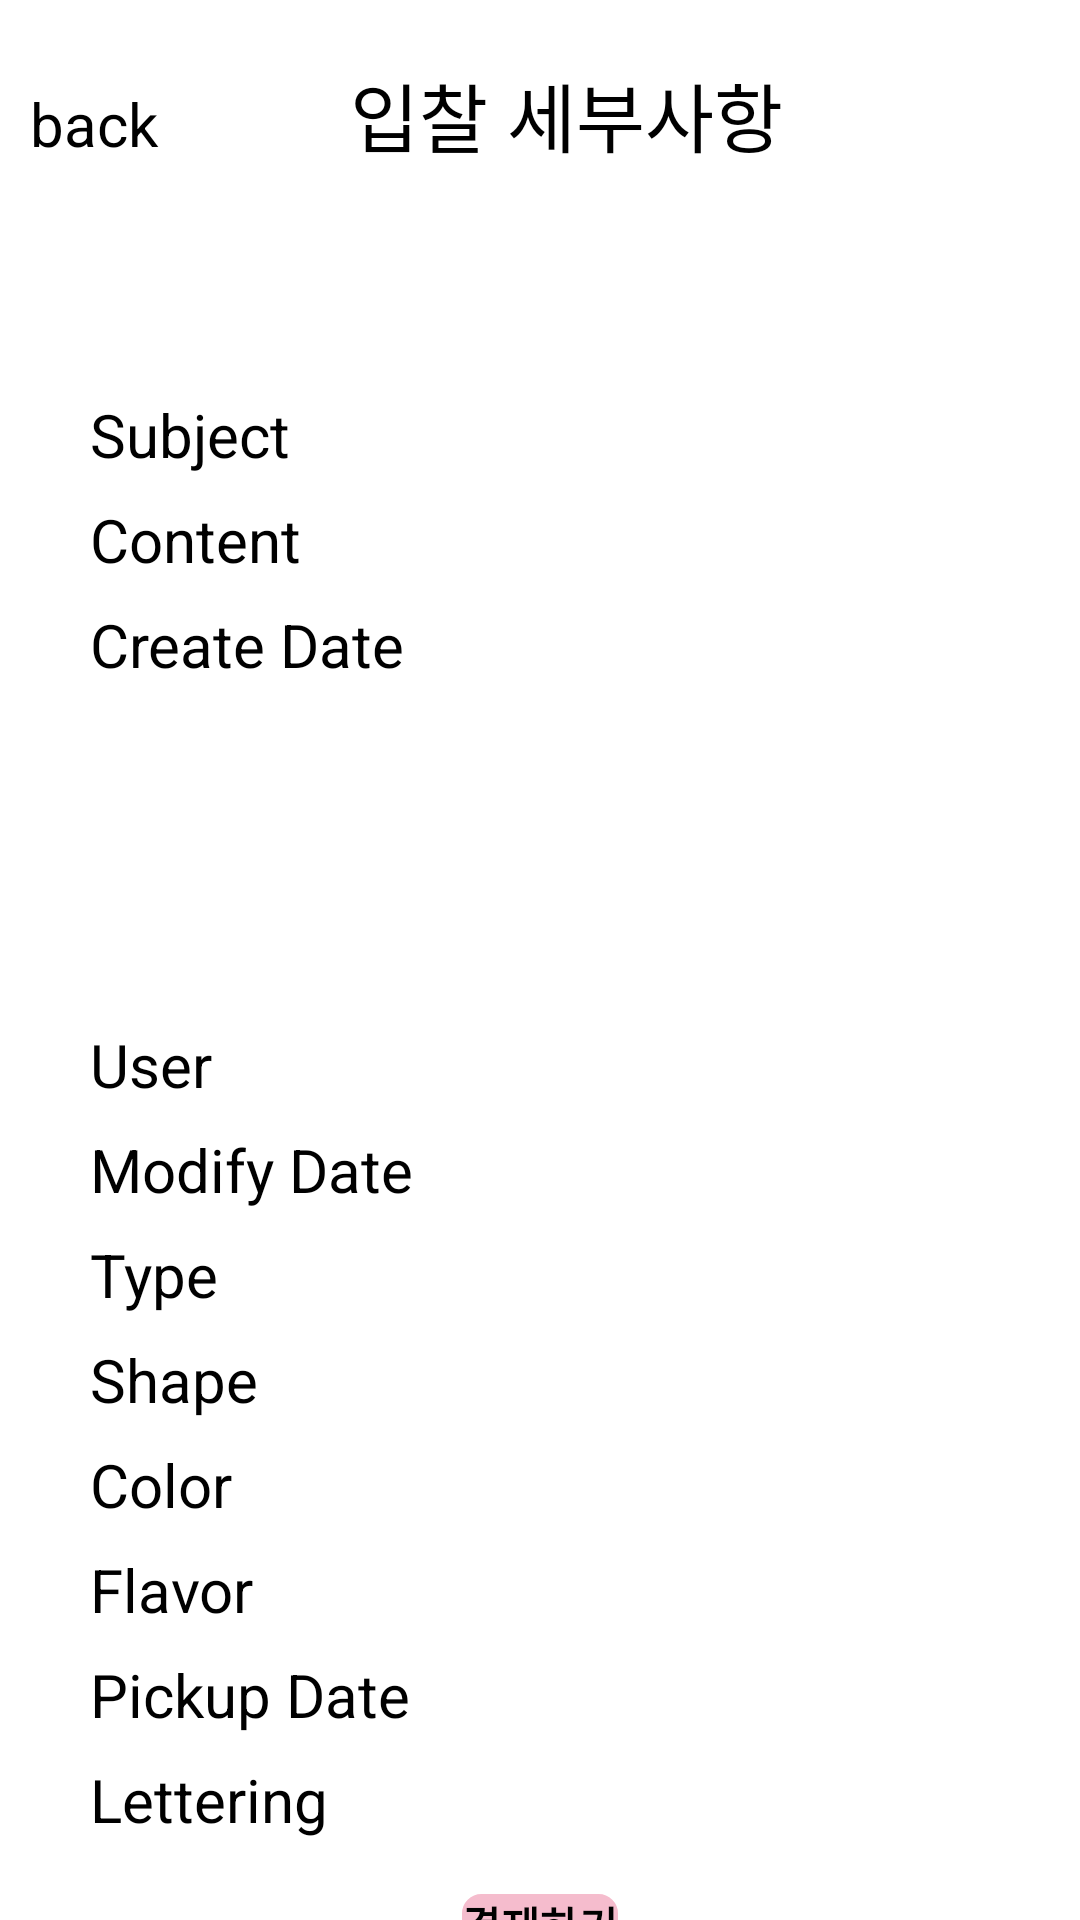

Write the Android layout XML for this screen, with the resource values it uses.
<!-- AndroidManifest.xml: application theme Theme.JY_Cake_it1 -->
<!-- res/layout/activity_bid_user_detail.xml -->
<?xml version="1.0" encoding="utf-8"?>
<androidx.constraintlayout.widget.ConstraintLayout xmlns:android="http://schemas.android.com/apk/res/android"
    xmlns:app="http://schemas.android.com/apk/res-auto"
    xmlns:tools="http://schemas.android.com/tools"
    android:id="@+id/main"
    android:layout_width="match_parent"
    android:layout_height="match_parent"
    tools:context=".JY.Bid_user_detail">
    <LinearLayout
        android:layout_width="match_parent"
        android:layout_height="match_parent"
        android:orientation="vertical">
        <LinearLayout
            android:layout_width="match_parent"
            android:layout_height="wrap_content"
            android:layout_marginTop="20dp"
            android:layout_marginBottom="10dp"
            android:orientation="horizontal">

            <TextView
                android:id="@+id/back"
                android:layout_width="wrap_content"
                android:layout_height="wrap_content"
                android:layout_weight="1.3"
                android:text="  back"
                android:textSize="20dp" />

            <TextView
                android:id="@+id/signup"
                android:layout_width="wrap_content"
                android:layout_height="wrap_content"
                android:layout_marginBottom="20dp"
                android:layout_weight="2"
                android:text="입찰 세부사항"
                android:textSize="25dp" />
        </LinearLayout>
        <LinearLayout
            android:layout_width="match_parent"
            android:layout_height="wrap_content"
            android:layout_marginTop="10dp"
            android:layout_marginLeft="30dp"
            android:layout_marginRight="30dp"
            android:orientation="vertical" >
            <TextView
                android:id="@+id/idTextView"
                android:layout_width="wrap_content"
                android:layout_height="wrap_content"
                android:text=""
                android:textSize="20sp"
                android:layout_marginBottom="8dp"/>
            <TextView
                android:id="@+id/subjectTextView"
                android:layout_width="wrap_content"
                android:layout_height="wrap_content"
                android:text="Subject"
                android:textSize="20sp"
                android:layout_marginBottom="8dp"/>

            <TextView
                android:id="@+id/contentTextView"
                android:layout_width="wrap_content"
                android:layout_height="wrap_content"
                android:text="Content"
                android:textSize="20sp"
                android:layout_marginBottom="8dp"/>

            <TextView
                android:id="@+id/createDateTextView"
                android:layout_width="wrap_content"
                android:layout_height="wrap_content"
                android:text="Create Date"
                android:textSize="20sp"
                android:layout_marginBottom="8dp"/>


            <androidx.recyclerview.widget.RecyclerView
                android:id="@+id/answerRecyclerView"
                android:layout_width="match_parent"
                android:layout_height="105dp" />

            <TextView
                android:id="@+id/userTextView"
                android:layout_width="wrap_content"
                android:layout_height="wrap_content"
                android:text="User"
                android:textSize="20sp"
                android:layout_marginBottom="8dp"/>
            <TextView
                android:id="@+id/modifyDateTextView"
                android:layout_width="wrap_content"
                android:layout_height="wrap_content"
                android:text="Modify Date"
                android:textSize="20sp"
                android:layout_marginBottom="8dp"/>
            <TextView
                android:id="@+id/typeTextView"
                android:layout_width="wrap_content"
                android:layout_height="wrap_content"
                android:text="Type"
                android:textSize="20sp"
                android:layout_marginBottom="8dp"/>

            <TextView
                android:id="@+id/shapeTextView"
                android:layout_width="wrap_content"
                android:layout_height="wrap_content"
                android:text="Shape"
                android:textSize="20sp"
                android:layout_marginBottom="8dp"/>

            <TextView
                android:id="@+id/colorTextView"
                android:layout_width="wrap_content"
                android:layout_height="wrap_content"
                android:text="Color"
                android:textSize="20sp"
                android:layout_marginBottom="8dp"/>

            <TextView
                android:id="@+id/flavorTextView"
                android:layout_width="wrap_content"
                android:layout_height="wrap_content"
                android:text="Flavor"
                android:textSize="20sp"
                android:layout_marginBottom="8dp"/>
            <TextView
                android:id="@+id/pickupDateTextView"
                android:layout_width="wrap_content"
                android:layout_height="wrap_content"
                android:text="Pickup Date"
                android:textSize="20sp"
                android:layout_marginBottom="8dp"/>

            <TextView
                android:id="@+id/letteringTextView"
                android:layout_width="wrap_content"
                android:layout_height="wrap_content"
                android:text="Lettering"
                android:textSize="20sp"
                android:layout_marginBottom="8dp"/>
        </LinearLayout>


        <androidx.appcompat.widget.AppCompatButton
            android:id="@+id/signupbutton"
            android:layout_width="wrap_content"
            android:layout_height="36dp"
            android:layout_marginTop="10dp"
            android:layout_marginBottom="20dp"
            android:layout_gravity="center"
            android:background="@drawable/buttonshape"
            android:text="결제하기"
            android:textSize="14sp"
            android:textStyle="bold" />

    </LinearLayout>

</androidx.constraintlayout.widget.ConstraintLayout>
<!-- resources referenced by this layout -->
<resources>
  <!-- drawable buttonshape (drawable) -->
  <?xml version="1.0" encoding="utf-8"?>
  <shape xmlns:android="http://schemas.android.com/apk/res/android" android:shape="rectangle">
      <corners
          android:radius="5dp"
          />
      <solid
          android:color="@color/light_pink"
          />
      <stroke
          android:width="3dp"
          android:color="@color/light_pink"
          />
  </shape>
  <color name="light_pink">#F5BCCD</color>
</resources>
